Labelled photos from "color_detector", an image-classification folder in paanajot/goldbox. The possible labels are: green, green inputs, purple, purple inputs, red, red inputs.

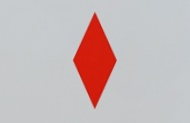
Label: red

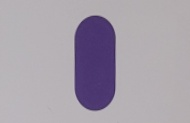
Label: purple

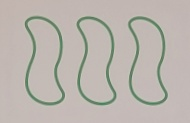
Label: green

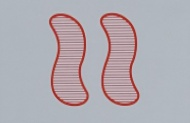
Label: red

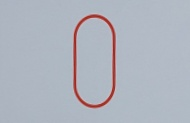
Label: red

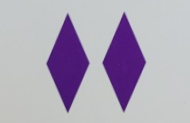
Label: purple
